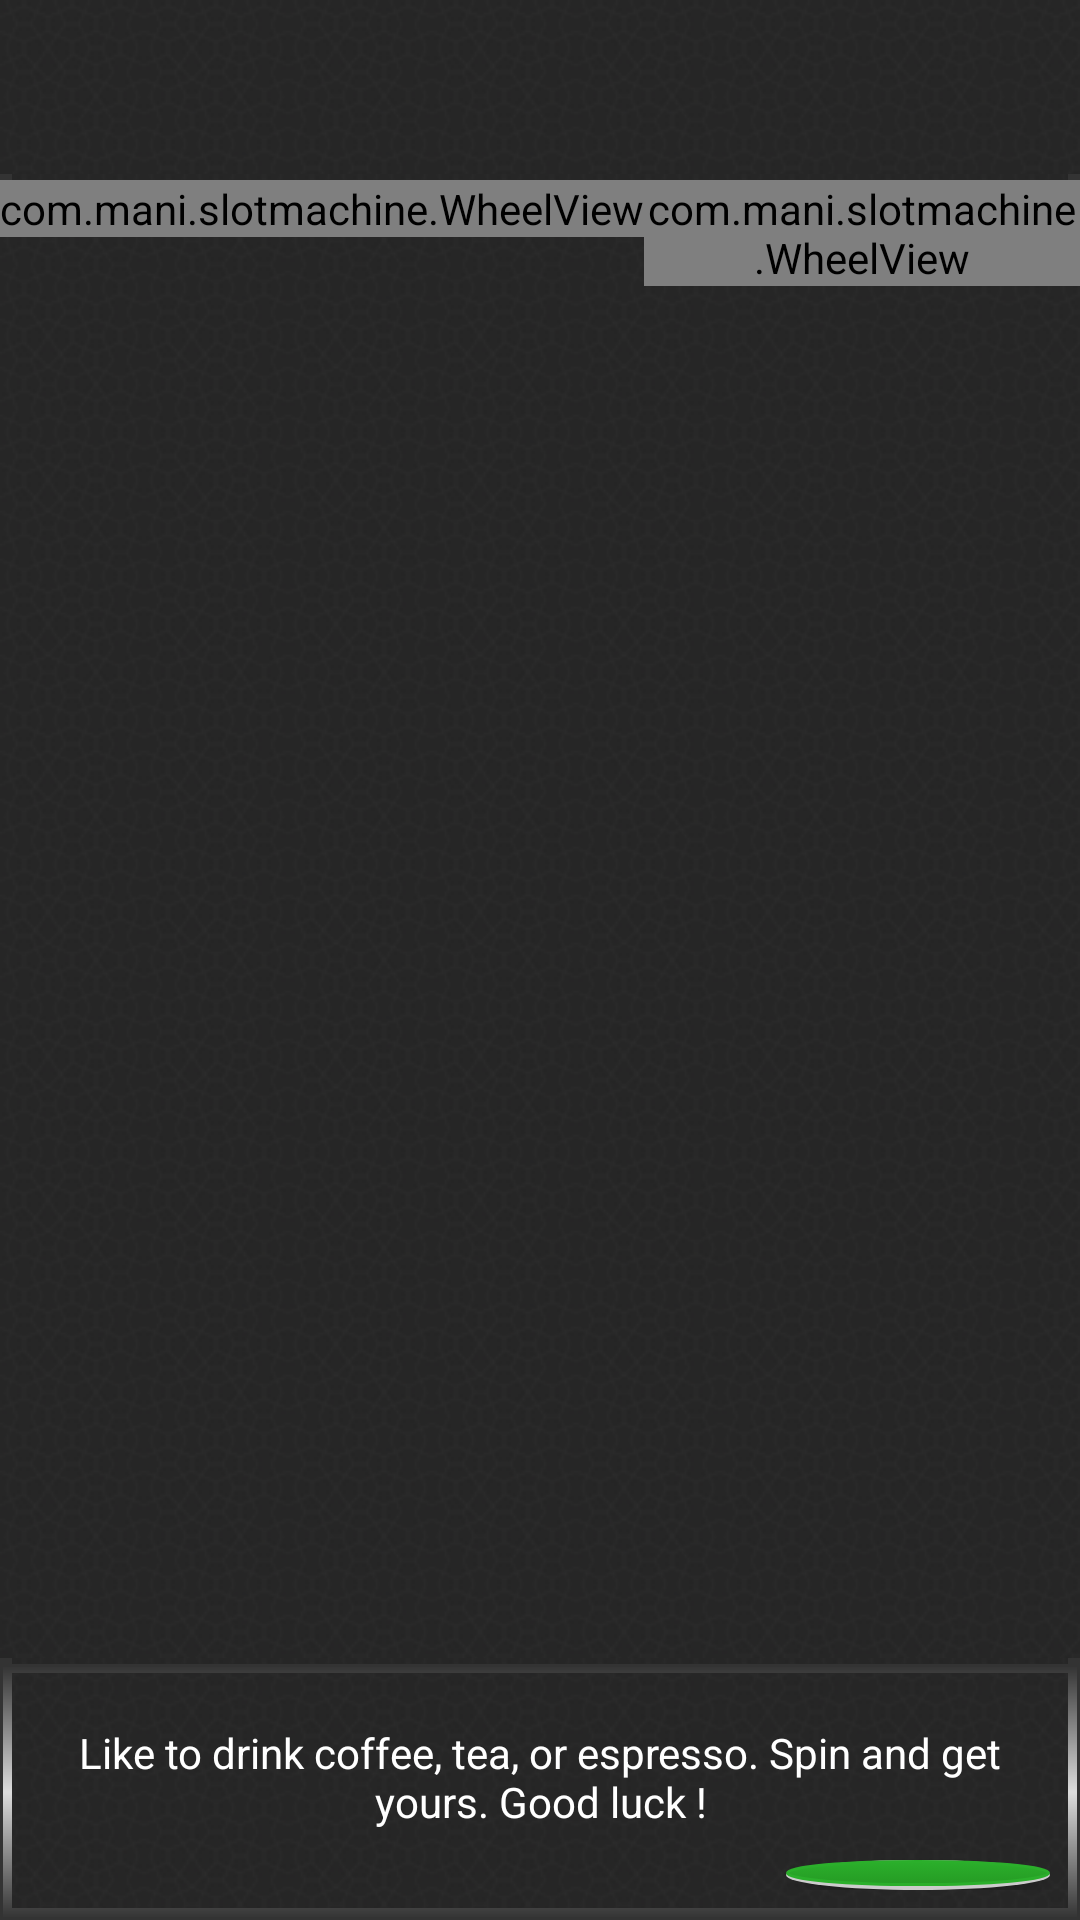

Android layout source for this screen:
<!-- AndroidManifest.xml: application theme CustomActionBarTheme -->
<!-- res/layout/main_activity_layout.xml -->
<?xml version="1.0" encoding="utf-8"?>
<RelativeLayout
    xmlns:android="http://schemas.android.com/apk/res/android"
    android:layout_width="fill_parent"
    android:layout_height="fill_parent"
    android:gravity="center"
    android:background="@drawable/screen_bg"
    android:paddingTop="48dp">
        		
	<View
	    android:id="@+id/thickLine1"
        android:layout_width="wrap_content"
        android:layout_height="2dp"
        android:layout_marginTop="10dp"
        android:background="@drawable/wheel_frame"/>
		
    <LinearLayout
        android:id="@+id/slotReels"
        android:layout_width="wrap_content"
        android:layout_height="wrap_content" 
        android:layout_below="@id/thickLine1"
        android:orientation="horizontal">
        	
		<com.mani.slotmachine.WheelView
		    android:id="@+id/wheel1"
	        android:layout_width="wrap_content"
	        android:layout_height="wrap_content"/>
	
		<com.mani.slotmachine.WheelView
		    android:id="@+id/wheel2"
	        android:layout_width="wrap_content"
	        android:layout_height="wrap_content"/>
		
		<com.mani.slotmachine.WheelView
		    android:id="@+id/wheel3"
	        android:layout_width="wrap_content"
	        android:layout_height="wrap_content"/>							
	
	</LinearLayout>	

	<View
	    android:id="@+id/thickLine2"
        android:layout_width="wrap_content"
        android:layout_height="2dp"
        android:layout_below="@id/slotReels"
        android:background="@drawable/wheel_frame"/>
			
    <RelativeLayout
        android:id="@+id/slotSpinLayout"
        android:layout_width="fill_parent"
        android:layout_height="wrap_content" 
        android:padding="10dp"
        android:layout_alignLeft="@id/thickLine2"
        android:layout_alignRight="@id/thickLine2"
        android:layout_below="@id/thickLine2"
        android:background="@drawable/wheel_frame">		
        
	<TextView
	    android:id="@+id/welcomeTxt"
        android:layout_width="fill_parent"
        android:layout_height="wrap_content"
        android:textColor="#ffffff"
        android:gravity="center"
        android:layout_alignParentLeft="true"
        android:padding="10dp"
        android:text="@string/welcome_text"/>
	
	<TextView
	    android:id="@+id/resultTxt"
        android:layout_width="fill_parent"
        android:layout_height="wrap_content"
        android:textColor="#ffffff"
        android:padding="10dp"
        android:gravity="center"
        android:layout_alignParentLeft="true"
        android:layout_below="@id/welcomeTxt"
        android:text="@string/result_text"/>    
		
	<Button
	    android:id="@+id/spin"
        android:layout_width="wrap_content"
        android:layout_height="wrap_content"
        android:padding="10dp"
        android:text="@string/spin"
        android:textColor="#ffffff"
        android:layout_below="@id/welcomeTxt"
        android:layout_alignParentRight="true"
        android:background="@drawable/spin_button_bg"/>
	
	<TextView
	    android:id="@+id/authorTxt"
        android:layout_width="fill_parent"
        android:layout_height="wrap_content"
        android:textColor="#ffffff"
        android:layout_alignParentLeft="true"
        android:layout_below="@id/spin"
        android:textSize="12sp"
        android:text="@string/author_text"/>    
		
    </RelativeLayout>   	
    
</RelativeLayout>
<!-- resources referenced by this layout -->
<resources>
  <!-- drawable screen_bg (drawable) -->
  <bitmap
  xmlns:android="http://schemas.android.com/apk/res/android"
  android:src="@drawable/bg_screen"
  android:tileMode="repeat"
  android:dither="true" />
  <string name="author_text">Mani / smanikandan14</string>
  <string name="result_text">Enjoy %1$s :)</string>
  <string name="spin">Spin</string>
  <string name="welcome_text">Like to drink coffee, tea, or espresso. Spin and get yours. Good luck !</string>
  <style name="CustomActionBarTheme" parent="@style/Theme.AppCompat.Light.DarkActionBar">
          <item name="windowActionBarOverlay">true</item>
          <item name="actionBarStyle">@style/MyActionBar</item>
  		<item name="android:windowContentOverlay">@null</item>
  		<item name="android:windowBackground">@android:color/black</item>
      </style>
  <!-- drawable spin_button_pressed (drawable) -->
  <layer-list
  xmlns:android="http://schemas.android.com/apk/res/android">
   
     <item android:drawable="@drawable/button_shadow"/>
     <item
       android:drawable="@drawable/button_pressed"
       android:bottom="4px" />  
   
  </layer-list>
  <!-- drawable spin_button_disabled (drawable) -->
  <layer-list
  xmlns:android="http://schemas.android.com/apk/res/android">
   
     <item android:drawable="@drawable/button_shadow"/>
     <item
       android:drawable="@drawable/button_disabled"
       android:bottom="4px" />  
   
  </layer-list>
  <!-- drawable spin_button_normal (drawable) -->
  <layer-list
  xmlns:android="http://schemas.android.com/apk/res/android">
   
     <item android:drawable="@drawable/button_shadow"/>
     <item
       android:drawable="@drawable/button_rounded"
       android:bottom="4px" />  
   
  </layer-list>
  <style name="MyActionBar" parent="@style/Widget.AppCompat.ActionBar">       
           <item name="titleTextStyle">@style/MyActionBarTitleText</item>         
          <item name="android:background">@android:color/transparent</item>
          <item name="background">@android:color/transparent</item>    
      </style>
  <!-- drawable button_shadow (drawable) -->
  <shape android:shape="oval"
  xmlns:android="http://schemas.android.com/apk/res/android">
   
       <solid android:color="#CCCCCC"/>
   <size 
      android:width="48dp"
      android:height="48dp"/>
  </shape>
  <!-- drawable button_pressed (drawable) -->
  <shape android:shape="oval"
  xmlns:android="http://schemas.android.com/apk/res/android"> 
     <gradient
       android:startColor="@color/button_pressed_color"
       android:endColor="@color/button_end_color"
       android:angle="90">
     </gradient>
   
     <stroke
       android:width="1dp"
       android:color="@color/button_end_color" />
     
  <size 
      android:width="48dp"
      android:height="48dp"/>   
  </shape>
  <!-- drawable button_rounded (drawable) -->
  <shape android:shape="oval"
  xmlns:android="http://schemas.android.com/apk/res/android"> 
     <gradient
       android:startColor="@color/button_start_color"
       android:endColor="@color/button_end_color"
       android:angle="90">
     </gradient>
   
     <stroke
       android:width="1dp"
       android:color="@color/button_end_color" />
     
  <size 
      android:width="48dp"
      android:height="48dp"/>   
  </shape>
  <style name="MyActionBarTitleText" parent="@style/TextAppearance.AppCompat.Widget.ActionBar.Title">
  	    <item name="android:textColor">@android:color/white</item>
  	</style>
  <item name="button_pressed_color" type="color">#0d5302</item>
  <item name="button_end_color" type="color">#2baf2b</item>
  <item name="button_disabled_color" type="color">#9e9e9e</item>
  <item name="button_start_color" type="color">#259b24</item>
</resources>
